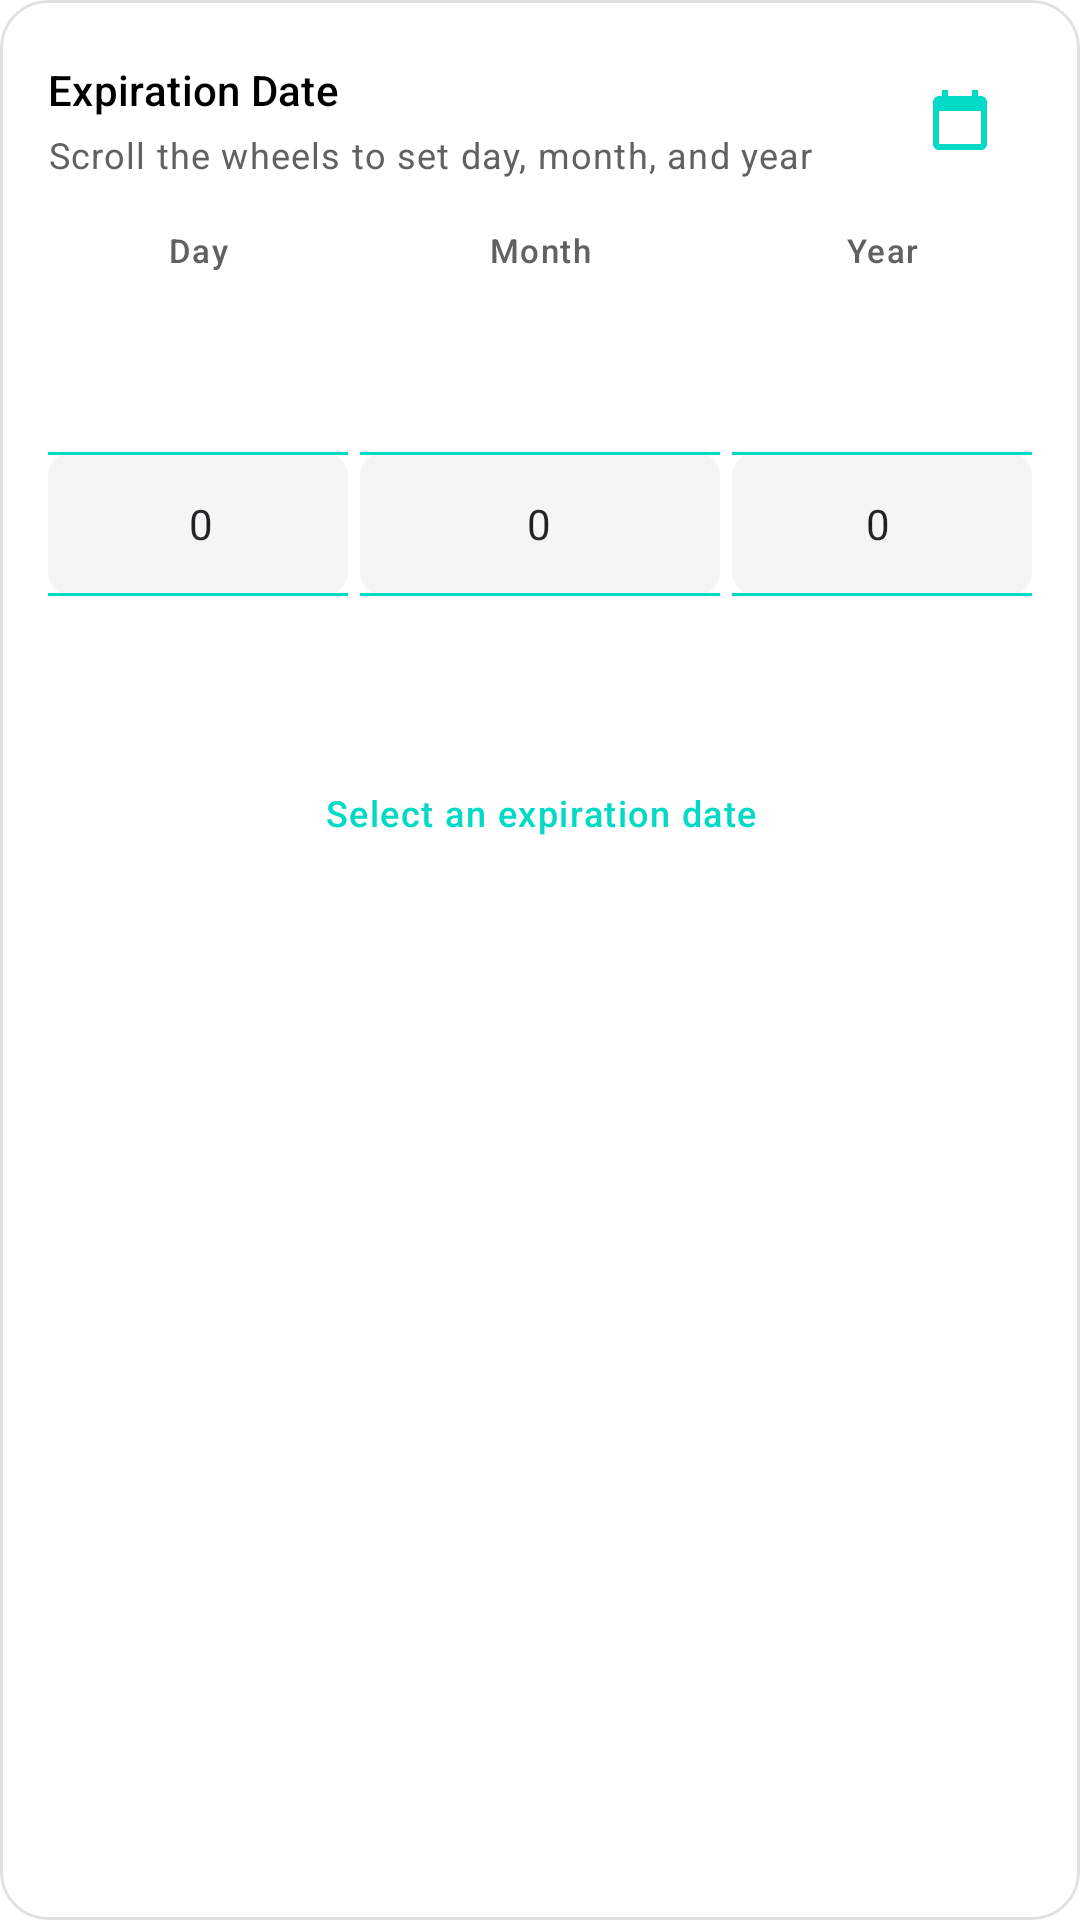

The Android layout XML behind this screen, and the referenced resources:
<!-- AndroidManifest.xml: application theme Theme.ExpiryX -->
<!-- res/layout/view_expiry_date_wheel.xml -->
<?xml version="1.0" encoding="utf-8"?>
<com.google.android.material.card.MaterialCardView    xmlns:android="http://schemas.android.com/apk/res/android"    xmlns:app="http://schemas.android.com/apk/res-auto"    android:id="@+id/cardExpiryDateWheel"    android:layout_width="match_parent"    android:layout_height="wrap_content"    app:cardBackgroundColor="?attr/colorSurface"    app:cardCornerRadius="16dp"    app:cardElevation="0dp"    app:strokeColor="@color/settings_card_border"    app:strokeWidth="1dp">    <LinearLayout        android:layout_width="match_parent"        android:layout_height="wrap_content"        android:orientation="vertical"        android:padding="16dp">        <LinearLayout            android:layout_width="match_parent"            android:layout_height="wrap_content"            android:gravity="center_vertical"            android:orientation="horizontal">            <LinearLayout                android:layout_width="0dp"                android:layout_height="wrap_content"                android:layout_weight="1"                android:orientation="vertical">                <TextView                    android:layout_width="wrap_content"                    android:layout_height="wrap_content"                    android:text="@string/expiry_date_label"                    android:textAppearance="?attr/textAppearanceLabelLarge"                    android:textColor="?attr/colorOnSurface" />                <TextView                    android:id="@+id/textDateModeHint"                    android:layout_width="wrap_content"                    android:layout_height="wrap_content"                    android:layout_marginTop="4dp"                    android:text="@string/expiry_date_wheel_hint"                    android:textAppearance="?attr/textAppearanceBodySmall"                    android:textColor="?attr/colorOnSurfaceVariant" />            </LinearLayout>            <ImageButton                android:id="@+id/btnToggleDateMode"                android:layout_width="48dp"                android:layout_height="48dp"                android:background="?attr/selectableItemBackgroundBorderless"                android:contentDescription="@string/toggle_date_input_mode"                android:padding="12dp"                android:scaleType="centerInside"                android:src="@drawable/ic_calendar"                app:tint="?attr/colorPrimary" />        </LinearLayout>        <LinearLayout            android:id="@+id/wheelLabelsRow"            android:layout_width="match_parent"            android:layout_height="wrap_content"            android:layout_marginTop="12dp"            android:baselineAligned="false"            android:orientation="horizontal">            <TextView                android:layout_width="0dp"                android:layout_height="wrap_content"                android:layout_weight="1"                android:layout_marginEnd="2dp"                android:gravity="center_horizontal"                android:text="@string/day_label"                android:textAppearance="?attr/textAppearanceLabelSmall"                android:textColor="?attr/colorOnSurfaceVariant" />            <TextView                android:layout_width="0dp"                android:layout_height="wrap_content"                android:layout_weight="1.2"                android:layout_marginHorizontal="2dp"                android:gravity="center_horizontal"                android:text="@string/month_label"                android:textAppearance="?attr/textAppearanceLabelSmall"                android:textColor="?attr/colorOnSurfaceVariant" />            <TextView                android:layout_width="0dp"                android:layout_height="wrap_content"                android:layout_weight="1"                android:layout_marginStart="2dp"                android:gravity="center_horizontal"                android:text="@string/year_label"                android:textAppearance="?attr/textAppearanceLabelSmall"                android:textColor="?attr/colorOnSurfaceVariant" />        </LinearLayout>        <FrameLayout            android:id="@+id/containerWheel"            android:layout_width="match_parent"            android:layout_height="@dimen/date_wheel_picker_height"            android:layout_marginTop="4dp">            <LinearLayout                android:layout_width="match_parent"                android:layout_height="match_parent"                android:baselineAligned="false"                android:gravity="center_vertical"                android:orientation="horizontal">                <NumberPicker                    android:id="@+id/pickerDay"                    android:layout_width="0dp"                    android:layout_height="match_parent"                    android:layout_weight="1"                    android:theme="@style/ThemeOverlay.ExpiryX.NumberPicker" />                <NumberPicker                    android:id="@+id/pickerMonth"                    android:layout_width="0dp"                    android:layout_height="match_parent"                    android:layout_weight="1.2"                    android:theme="@style/ThemeOverlay.ExpiryX.NumberPicker" />                <NumberPicker                    android:id="@+id/pickerYear"                    android:layout_width="0dp"                    android:layout_height="match_parent"                    android:layout_weight="1"                    android:theme="@style/ThemeOverlay.ExpiryX.NumberPicker" />            </LinearLayout>            <View                android:layout_width="match_parent"                android:layout_height="match_parent"                android:background="@drawable/wheel_fade_overlay"                android:clickable="false"                android:focusable="false"                android:importantForAccessibility="no" />            <LinearLayout                android:id="@+id/containerWheelSegments"                android:layout_width="match_parent"                android:layout_height="@dimen/date_wheel_selection_band_height"                android:layout_gravity="center_vertical"                android:baselineAligned="false"                android:clickable="false"                android:focusable="false"                android:importantForAccessibility="no"                android:orientation="horizontal">                <View                    android:layout_width="0dp"                    android:layout_height="match_parent"                    android:layout_weight="1"                    android:layout_marginEnd="2dp"                    android:background="@drawable/date_wheel_selection_band" />                <View                    android:layout_width="0dp"                    android:layout_height="match_parent"                    android:layout_weight="1.2"                    android:layout_marginHorizontal="2dp"                    android:background="@drawable/date_wheel_selection_band" />                <View                    android:layout_width="0dp"                    android:layout_height="match_parent"                    android:layout_weight="1"                    android:layout_marginStart="2dp"                    android:background="@drawable/date_wheel_selection_band" />            </LinearLayout>        </FrameLayout>        <LinearLayout            android:id="@+id/containerCalendar"            android:layout_width="match_parent"            android:layout_height="wrap_content"            android:layout_marginTop="12dp"            android:gravity="center"            android:orientation="vertical"            android:visibility="gone">            <com.google.android.material.button.MaterialButton                android:id="@+id/btnOpenCalendarPicker"                style="@style/Widget.Material3.Button.OutlinedButton"                android:layout_width="match_parent"                android:layout_height="wrap_content"                android:minHeight="48dp"                android:text="@string/open_calendar_picker"                app:cornerRadius="16dp"                app:icon="@drawable/ic_calendar"                app:iconTint="?attr/colorPrimary"                app:strokeColor="?attr/colorPrimary" />        </LinearLayout>        <com.google.android.material.textfield.TextInputLayout            android:id="@+id/layoutExpiryText"            style="@style/Widget.Material3.TextInputLayout.OutlinedBox"            android:layout_width="match_parent"            android:layout_height="wrap_content"            android:layout_marginTop="12dp"            android:hint="@string/expiry_date_text_hint"            android:visibility="gone">            <com.google.android.material.textfield.TextInputEditText                android:id="@+id/editTextExpiryDate"                android:layout_width="match_parent"                android:layout_height="wrap_content"                android:imeOptions="actionDone"                android:inputType="date"                android:maxLines="1" />        </com.google.android.material.textfield.TextInputLayout>        <TextView            android:id="@+id/textSelectedExpiryDate"            android:layout_width="match_parent"            android:layout_height="wrap_content"            android:layout_marginTop="8dp"            android:gravity="center"            android:text="@string/expiry_date_not_set"            android:textAppearance="?attr/textAppearanceLabelMedium"            android:textColor="?attr/colorPrimary" />        <TextView            android:id="@+id/textExpiryDateError"            android:layout_width="match_parent"            android:layout_height="wrap_content"            android:layout_marginTop="4dp"            android:gravity="center"            android:textAppearance="?attr/textAppearanceBodySmall"            android:textColor="?attr/colorError"            android:visibility="gone" />    </LinearLayout></com.google.android.material.card.MaterialCardView>
<!-- resources referenced by this layout -->
<resources>
  <color name="settings_card_border">#E0E0E0</color>
  <dimen name="date_wheel_picker_height">160dp</dimen>
  <dimen name="date_wheel_selection_band_height">48dp</dimen>
  <!-- drawable date_wheel_selection_band (drawable) -->
  <?xml version="1.0" encoding="utf-8"?>
  <layer-list xmlns:android="http://schemas.android.com/apk/res/android">
      
      <item>
          <shape android:shape="rectangle">
              <solid android:color="#0A000000" /> 
              <corners android:radius="8dp" />
          </shape>
      </item>
  
      
      <item android:bottom="47dp">
          <shape android:shape="rectangle">
              <solid android:color="?attr/colorPrimary" />
          </shape>
      </item>
  
      
      <item android:top="47dp">
          <shape android:shape="rectangle">
              <solid android:color="?attr/colorPrimary" />
          </shape>
      </item>
  </layer-list>
  <!-- drawable ic_calendar (drawable) -->
  <vector xmlns:android="http://schemas.android.com/apk/res/android"
      android:width="24dp"
      android:height="24dp"
      android:viewportWidth="24"
      android:viewportHeight="24">
    <path
        android:fillColor="?attr/colorPrimary"
        android:pathData="M19,4h-1L18,2h-2v2L8,4L8,2L6,2v2L5,4c-1.11,0 -1.99,0.9 -1.99,2L3,20c0,1.1 0.89,2 2,2h14c1.1,0 2,-0.9 2,-2L21,6c0,-1.1 -0.9,-2 -2,-2zM19,20L5,20L5,9h14v11z"/>
  </vector>
  <!-- drawable wheel_fade_overlay (drawable) -->
  <?xml version="1.0" encoding="utf-8"?>
  <shape xmlns:android="http://schemas.android.com/apk/res/android">
      <gradient
          android:angle="90"
          android:startColor="?attr/colorSurface"
          android:centerColor="@android:color/transparent"
          android:endColor="?attr/colorSurface"
          android:type="linear" />
  </shape>
  <string name="day_label">Day</string>
  <string name="expiry_date_label">Expiration Date</string>
  <string name="expiry_date_not_set">Select an expiration date</string>
  <string name="expiry_date_text_hint">dd/MM/yyyy</string>
  <string name="expiry_date_wheel_hint">Scroll the wheels to set day, month, and year</string>
  <string name="month_label">Month</string>
  <string name="open_calendar_picker">Pick date from calendar</string>
  <string name="toggle_date_input_mode">Toggle date input mode</string>
  <string name="year_label">Year</string>
  <style name="ThemeOverlay.ExpiryX.NumberPicker" parent="ThemeOverlay.Material3.Light">
          <item name="android:textColorPrimary">?attr/colorOnSurface</item>
          <item name="android:textColorSecondary">?attr/colorOnSurfaceVariant</item>
          <item name="colorControlNormal">@android:color/transparent</item>
      </style>
  <style name="Theme.ExpiryX" parent="Theme.ExpiryX.Aqua" />
  <style name="Theme.ExpiryX.Aqua" parent="Theme.ExpiryX.Base">
          <item name="colorPrimary">@color/teal_200</item>
          <item name="colorOnPrimary">@color/white</item>
          <item name="colorPrimaryContainer">@color/your_teal_color_light</item>
          <item name="colorOnPrimaryContainer">@color/teal_700</item>
          <item name="colorSecondary">@color/teal_700</item>
          <item name="colorOnSecondary">@color/white</item>
          <item name="colorSecondaryContainer">@color/your_teal_color_light</item>
          <item name="colorOnSecondaryContainer">@color/teal_700</item>
      </style>
  <color name="teal_200">#FF03DAC5</color>
  <color name="white">#FFFFFFFF</color>
  <color name="your_teal_color_light">#E0F2F1</color>
  <color name="teal_700">#FF018786</color>
  <color name="black">#FF000000</color>
  <color name="grey_100">#F5F5F5</color>
  <color name="grey_700">#616161</color>
  <color name="expiry_text_safe_light">#2E7D32</color>
  <color name="expiry_text_urgent_light">#E65100</color>
  <color name="expiry_text_expired_light">#B71C1C</color>
  <color name="expiry_text_unknown_light">#757575</color>
</resources>
